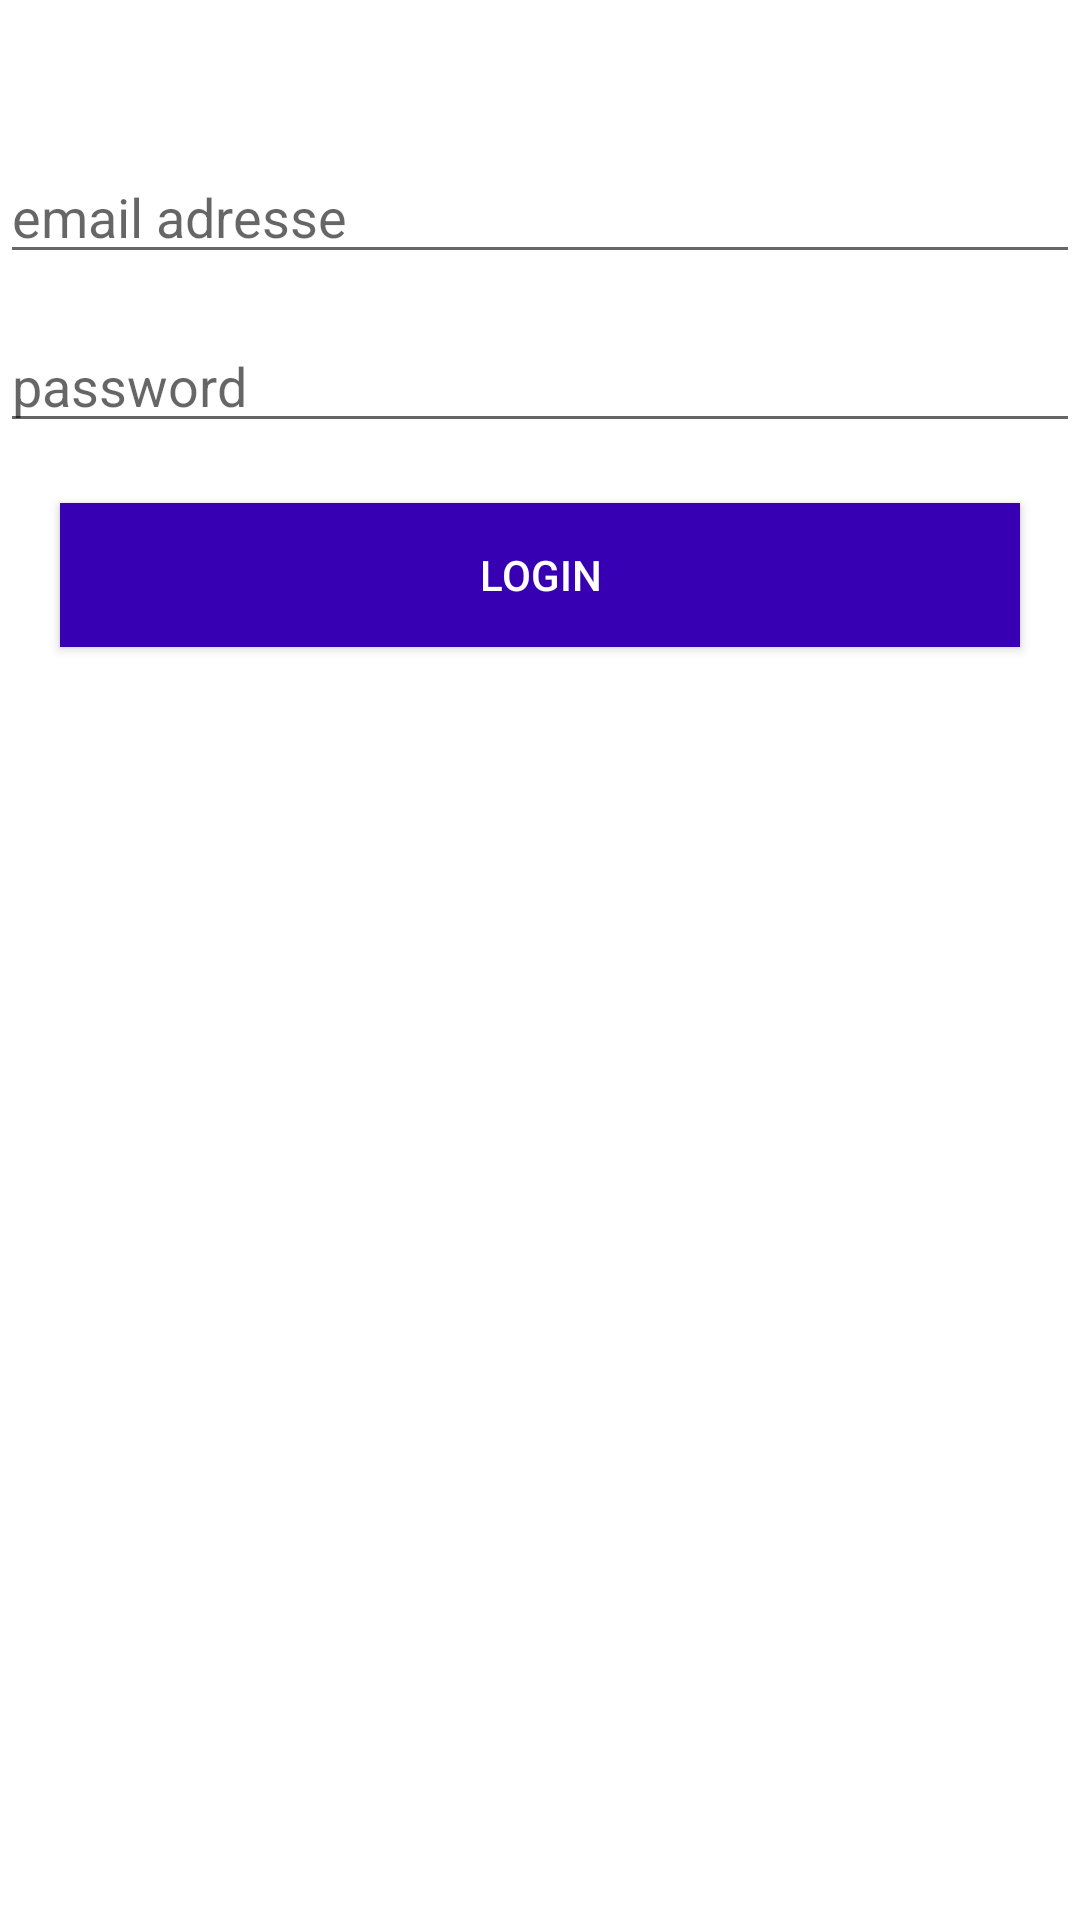

Layout XML and referenced resources for this Android screen:
<!-- AndroidManifest.xml: application theme Theme.LoginAndRegisteSQLite -->
<!-- res/layout/activity_login.xml -->
<?xml version="1.0" encoding="utf-8"?>
<RelativeLayout
    xmlns:android="http://schemas.android.com/apk/res/android"
    android:layout_width="match_parent"
    android:layout_height="match_parent"
    android:fillViewport="true">

    <EditText
        android:id="@+id/Email1"
        android:layout_width="match_parent"
        android:layout_height="wrap_content"
        android:hint="@string/email_adresse"
        android:layout_marginTop="50sp"/>


    <EditText
        android:id="@+id/Password1"
        android:layout_below="@+id/Email1"
        android:layout_width="match_parent"
        android:layout_height="wrap_content"
        android:hint="@string/password"
        android:inputType="textPassword"
        android:layout_marginTop="15sp"/>



    <Button
        android:id="@+id/Login"
        android:layout_below="@id/Password1"
        android:layout_width="match_parent"
        android:layout_height="wrap_content"
        android:layout_margin="20dp"
        android:background="@color/purple_700"
        android:textColor="@color/white"
        android:text="@string/login"
        android:layout_marginTop="15sp"
        />




</RelativeLayout>
<!-- resources referenced by this layout -->
<resources>
  <string name="email_adresse">email adresse</string>
  <string name="login">Login</string>
  <string name="password">password</string>
  <style name="Theme.LoginAndRegisteSQLite" parent="Theme.MaterialComponents.DayNight.DarkActionBar">
          
          <item name="colorPrimary">@color/purple_500</item>
          <item name="colorPrimaryVariant">@color/purple_700</item>
          <item name="colorOnPrimary">@color/white</item>
          
          <item name="colorSecondary">@color/teal_200</item>
          <item name="colorSecondaryVariant">@color/teal_700</item>
          <item name="colorOnSecondary">@color/black</item>
          
          <item name="android:statusBarColor" tools:targetApi="l">?attr/colorPrimaryVariant</item>
          
      </style>
  <!-- not gathered from this repository: default colours our renderer supplied (Android Studio template values) -->
  <color name="purple_500">#FF6200EE</color>
  <color name="purple_700">#FF3700B3</color>
  <color name="teal_200">#FF03DAC5</color>
  <color name="teal_700">#FF018786</color>
  <color name="black">#FF000000</color>
  <color name="white">#FFFFFFFF</color>
</resources>
